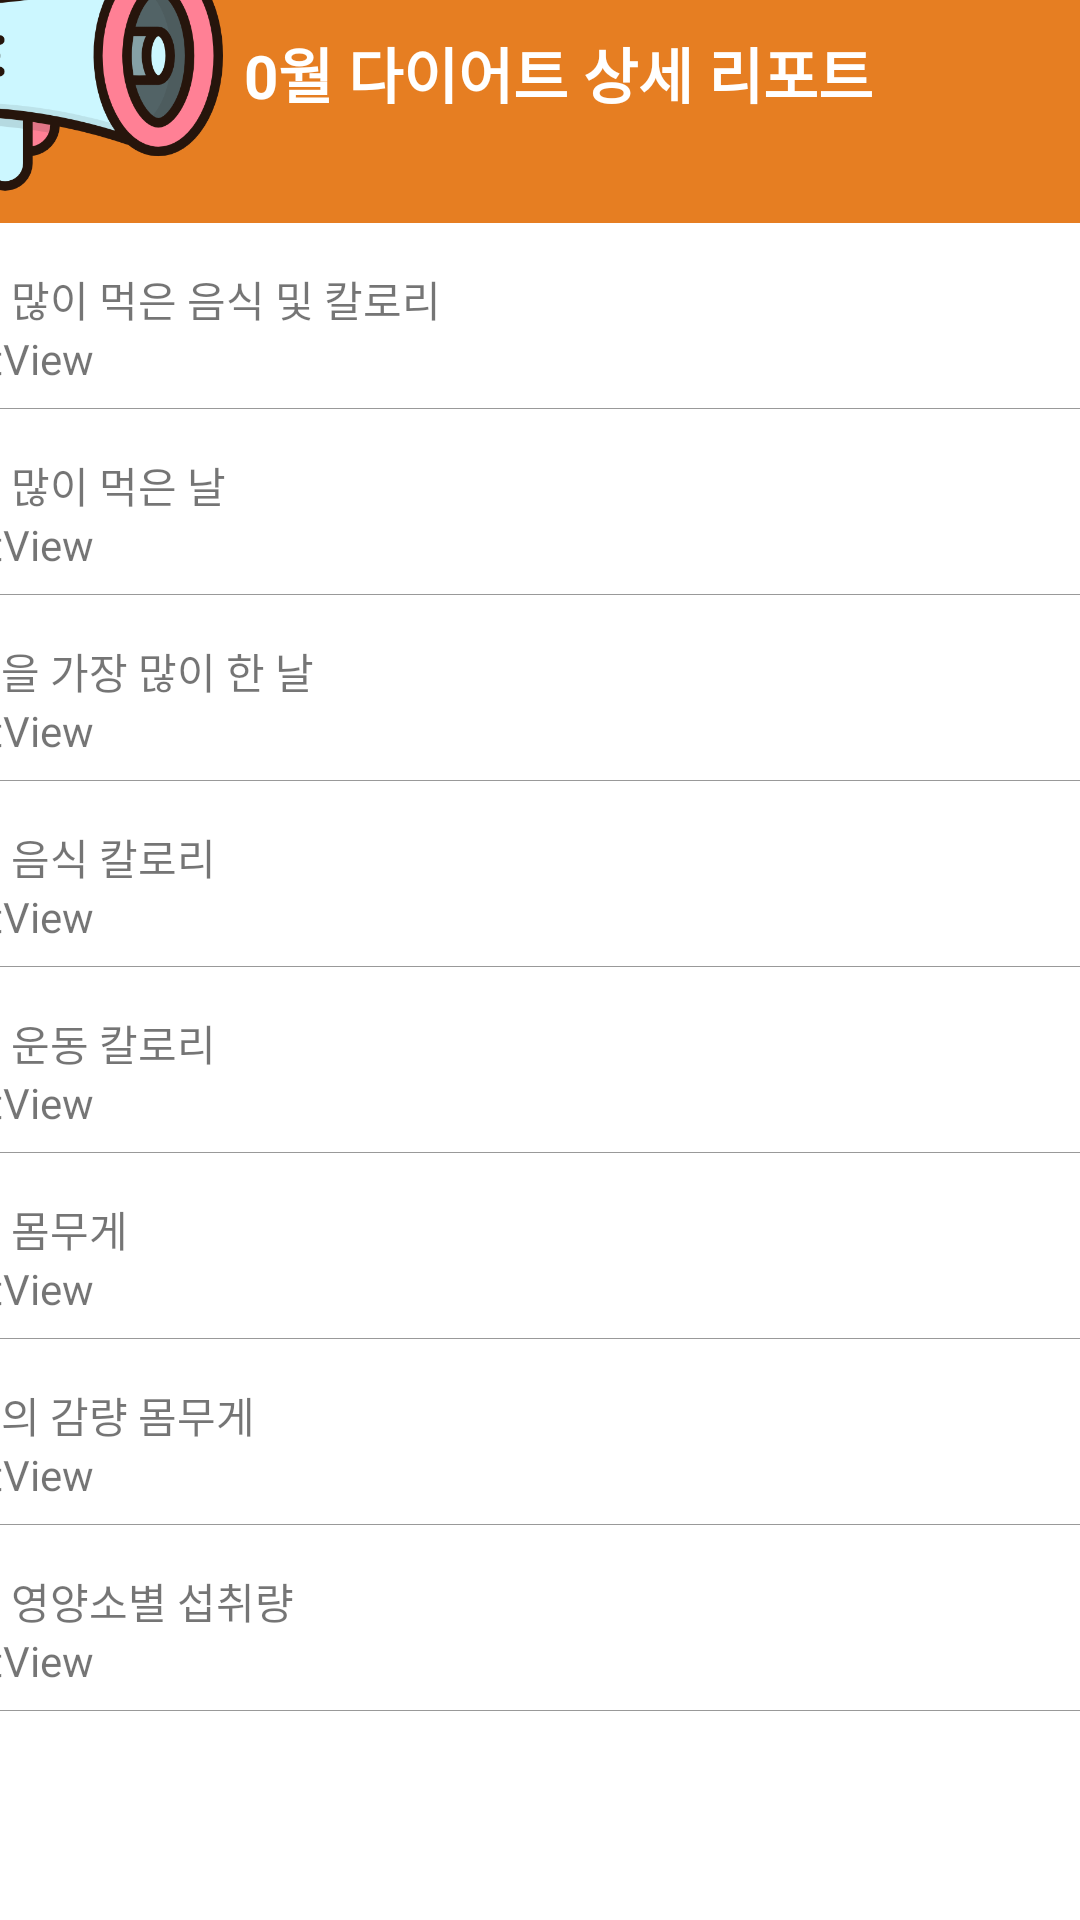

Write the Android layout XML for this screen, with the resource values it uses.
<!-- AndroidManifest.xml: application theme Theme.SubDietApp -->
<!-- res/layout/activity_eda.xml -->
<?xml version="1.0" encoding="utf-8"?>
<androidx.constraintlayout.widget.ConstraintLayout xmlns:android="http://schemas.android.com/apk/res/android"
    xmlns:app="http://schemas.android.com/apk/res-auto"
    xmlns:tools="http://schemas.android.com/tools"
    android:layout_width="match_parent"
    android:layout_height="match_parent"
    tools:context=".EdaActivity">

    <LinearLayout
        android:layout_width="412dp"
        android:layout_height="692dp"
        android:orientation="vertical"
        app:layout_constraintBottom_toBottomOf="parent"
        app:layout_constraintEnd_toEndOf="parent"
        app:layout_constraintStart_toStartOf="parent"
        app:layout_constraintTop_toTopOf="parent">

        <LinearLayout
            android:layout_width="match_parent"
            android:layout_height="wrap_content"
            android:background="#E67E22"
            android:orientation="horizontal">

            <ImageView
                android:id="@+id/imageView3"
                android:layout_width="100dp"
                android:layout_height="100dp"
                app:srcCompat="@drawable/pngwing" />

            <TextView
                android:id="@+id/txtMonthReport"
                android:layout_width="wrap_content"
                android:layout_height="wrap_content"
                android:layout_marginLeft="7dp"
                android:layout_gravity="center_vertical"
                android:textColor="@color/white"
                android:textStyle="bold"
                android:textSize="20sp"
                android:text="0월 다이어트 상세 리포트" />
        </LinearLayout>

        <LinearLayout
            android:layout_width="match_parent"
            android:layout_height="match_parent"
            android:orientation="vertical">

            <TextView
                android:layout_marginTop="15dp"
                android:id="@+id/EatKcalAvgCount1"
                android:layout_width="match_parent"
                android:layout_height="wrap_content"
                android:text="가장 많이 먹은 음식 및 칼로리" />

            <TextView
                android:id="@+id/EatKcalAvgCount"
                android:layout_width="match_parent"
                android:layout_height="wrap_content"
                android:text="TextView" />

            <ImageView
                android:id="@+id/imageView4"
                android:layout_width="match_parent"
                android:layout_height="wrap_content"
                android:layout_marginTop="7dp"
                app:srcCompat="@drawable/line_gray" />

            <TextView
                android:layout_marginTop="15dp"
                android:id="@+id/EatManyDay1"
                android:layout_width="match_parent"
                android:layout_height="wrap_content"
                android:text="가장 많이 먹은 날" />

            <TextView
                android:id="@+id/EatManyDay"
                android:layout_width="match_parent"
                android:layout_height="wrap_content"
                android:text="TextView" />

            <ImageView
                android:id="@+id/imageView41"
                android:layout_width="match_parent"
                android:layout_height="wrap_content"
                android:layout_marginTop="7dp"
                app:srcCompat="@drawable/line_gray" />

            <TextView
                android:layout_marginTop="15dp"
                android:id="@+id/ExerciseManyDay1"
                android:layout_width="match_parent"
                android:layout_height="wrap_content"
                android:text="운동을 가장 많이 한 날" />

            <TextView
                android:id="@+id/ExerciseManyDay"
                android:layout_width="match_parent"
                android:layout_height="wrap_content"
                android:text="TextView" />

            <ImageView
                android:id="@+id/imageView43"
                android:layout_width="match_parent"
                android:layout_height="wrap_content"
                android:layout_marginTop="7dp"
                app:srcCompat="@drawable/line_gray" />

            <TextView
                android:layout_marginTop="15dp"
                android:id="@+id/FoodAvgKcal1"
                android:layout_width="match_parent"
                android:layout_height="wrap_content"
                android:text="평균 음식 칼로리" />

            <TextView
                android:id="@+id/FoodAvgKcal"
                android:layout_width="match_parent"
                android:layout_height="wrap_content"
                android:text="TextView" />

            <ImageView
                android:id="@+id/imageView44"
                android:layout_width="match_parent"
                android:layout_height="wrap_content"
                android:layout_marginTop="7dp"
                app:srcCompat="@drawable/line_gray" />
            <TextView
                android:layout_marginTop="15dp"
                android:id="@+id/ExerciseAvgKcal1"
                android:layout_width="match_parent"
                android:layout_height="wrap_content"
                android:text="평균 운동 칼로리" />

            <TextView
                android:id="@+id/ExerciseAvgKcal"
                android:layout_width="match_parent"
                android:layout_height="wrap_content"
                android:text="TextView" />

            <ImageView
                android:id="@+id/imageView45"
                android:layout_width="match_parent"
                android:layout_height="wrap_content"
                android:layout_marginTop="7dp"
                app:srcCompat="@drawable/line_gray" />
            <TextView
                android:layout_marginTop="15dp"
                android:id="@+id/AvgWeight1"
                android:layout_width="match_parent"
                android:layout_height="wrap_content"
                android:text="평균 몸무게" />

            <TextView
                android:id="@+id/AvgWeight"
                android:layout_width="match_parent"
                android:layout_height="wrap_content"
                android:text="TextView" />

            <ImageView
                android:id="@+id/imageView46"
                android:layout_width="match_parent"
                android:layout_height="wrap_content"
                android:layout_marginTop="7dp"
                app:srcCompat="@drawable/line_gray" />
            <TextView
                android:layout_marginTop="15dp"
                android:id="@+id/MonthBurnKcal1"
                android:layout_width="match_parent"
                android:layout_height="wrap_content"
                android:text="이달의 감량 몸무게" />

            <TextView
                android:id="@+id/MonthBurnKcal"
                android:layout_width="match_parent"
                android:layout_height="wrap_content"
                android:text="TextView" />

            <ImageView
                android:id="@+id/imageView47"
                android:layout_width="match_parent"
                android:layout_height="wrap_content"
                android:layout_marginTop="7dp"
                app:srcCompat="@drawable/line_gray" />
            <TextView
                android:layout_marginTop="15dp"
                android:id="@+id/EatAvgCPF1"
                android:layout_width="match_parent"
                android:layout_height="wrap_content"
                android:text="평균 영양소별 섭취량" />

            <TextView
                android:id="@+id/EatAvgCPF"
                android:layout_width="match_parent"
                android:layout_height="wrap_content"
                android:text="TextView" />

            <ImageView
                android:id="@+id/imageView48"
                android:layout_width="match_parent"
                android:layout_height="wrap_content"
                android:layout_marginTop="7dp"
                app:srcCompat="@drawable/line_gray" />
        </LinearLayout>
    </LinearLayout>
</androidx.constraintlayout.widget.ConstraintLayout>
<!-- resources referenced by this layout -->
<resources>
  <color name="white">#FFFFFFFF</color>
  <!-- drawable line_gray (drawable) -->
  <?xml version="1.0" encoding="utf-8"?>
  <shape
      android:shape="rectangle"
      xmlns:android="http://schemas.android.com/apk/res/android">
      <solid android:color="#999999" />
  </shape>
  <!-- drawable pngwing: png bitmap (drawable, 28877 bytes) -->
  <style name="Theme.SubDietApp" parent="Theme.MaterialComponents.DayNight.DarkActionBar">
          <item name="windowNoTitle">true</item>
          
          <item name="colorPrimary">@color/purple_500</item>
          <item name="colorPrimaryVariant">@color/purple_700</item>
          <item name="colorOnPrimary">@color/white</item>
          
          <item name="colorSecondary">@color/teal_200</item>
          <item name="colorSecondaryVariant">@color/teal_700</item>
          <item name="colorOnSecondary">@color/black</item>
          
          <item name="android:statusBarColor" tools:targetApi="l">?attr/colorPrimaryVariant</item>
          
      </style>
  <color name="purple_500">#FF6200EE</color>
  <color name="purple_700">#FF3700B3</color>
  <color name="teal_200">#FF03DAC5</color>
  <color name="teal_700">#FF018786</color>
  <color name="black">#FF000000</color>
</resources>
